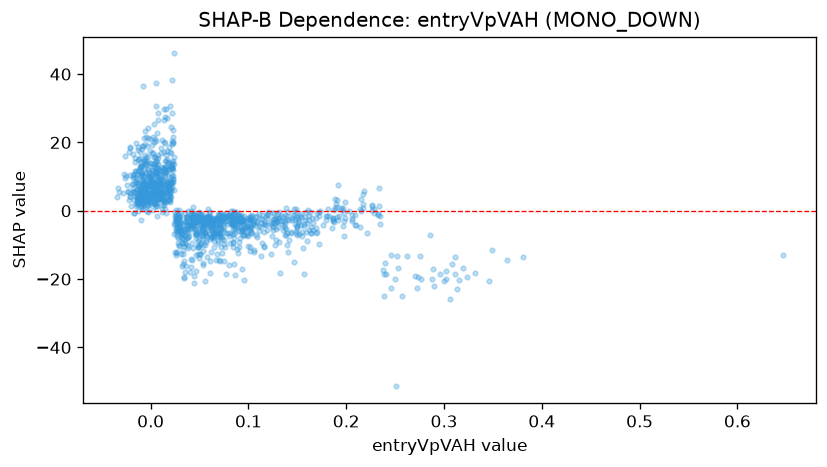

Data behind this chart, as committed beside it:
feature_value, shap_value
0.09415, -3.681
-0.008209, 6.598
0.05429, -2.061
0.0119, 12.77
0.02065, 12.86
0.1823, -1.489
0.2516, -13.23
0.01311, 3.434
-0.008891, 11.15
0.05346, -15.27
0.1555, -10.91
-0.00312, 4.947
0.01159, 3.53
0.0844, -9.301
0.01439, 0.4769
0.002022, 5.45
0.03018, -3.767
-0.008621, 2.532
-0.006787, 3.794
-0.02815, 5.33
0.01864, 4.173
0.2873, -19.87
-0.002107, 3.605
0.05976, -6.813
0.02303, 11.82
0.0525, -7.102
0.01513, 7.406
0.009262, 8.95
0.07491, -1.852
0.05849, -4.28
0.009615, 4.779
0.01126, 4.777
0.04473, -3.703
0.04238, -2.476
0.2259, 1.706
0.106, -3.132
0.0122, 4.019
0.004427, 15.65
-0.0128, 14.99
0.06498, -6.563
0.1351, -5.608
-0.01265, 7.394
0.01376, 20.13
-0.02157, 18.44
0.01098, 9.762
0.04157, -1.284
0.0553, -6.588
-0.01561, 15.55
0.02939, 0.1088
0.1717, -0.2905
0.09963, -4.123
-0.01723, -0.7527
0.0, 7.627
-0.0274, 10.86
0.04701, -2.525
0.04195, -2.569
0.04423, -3.26
0.02878, -9.911
0.09056, -9.286
-0.006781, 6.54
... 1,227 more rows
